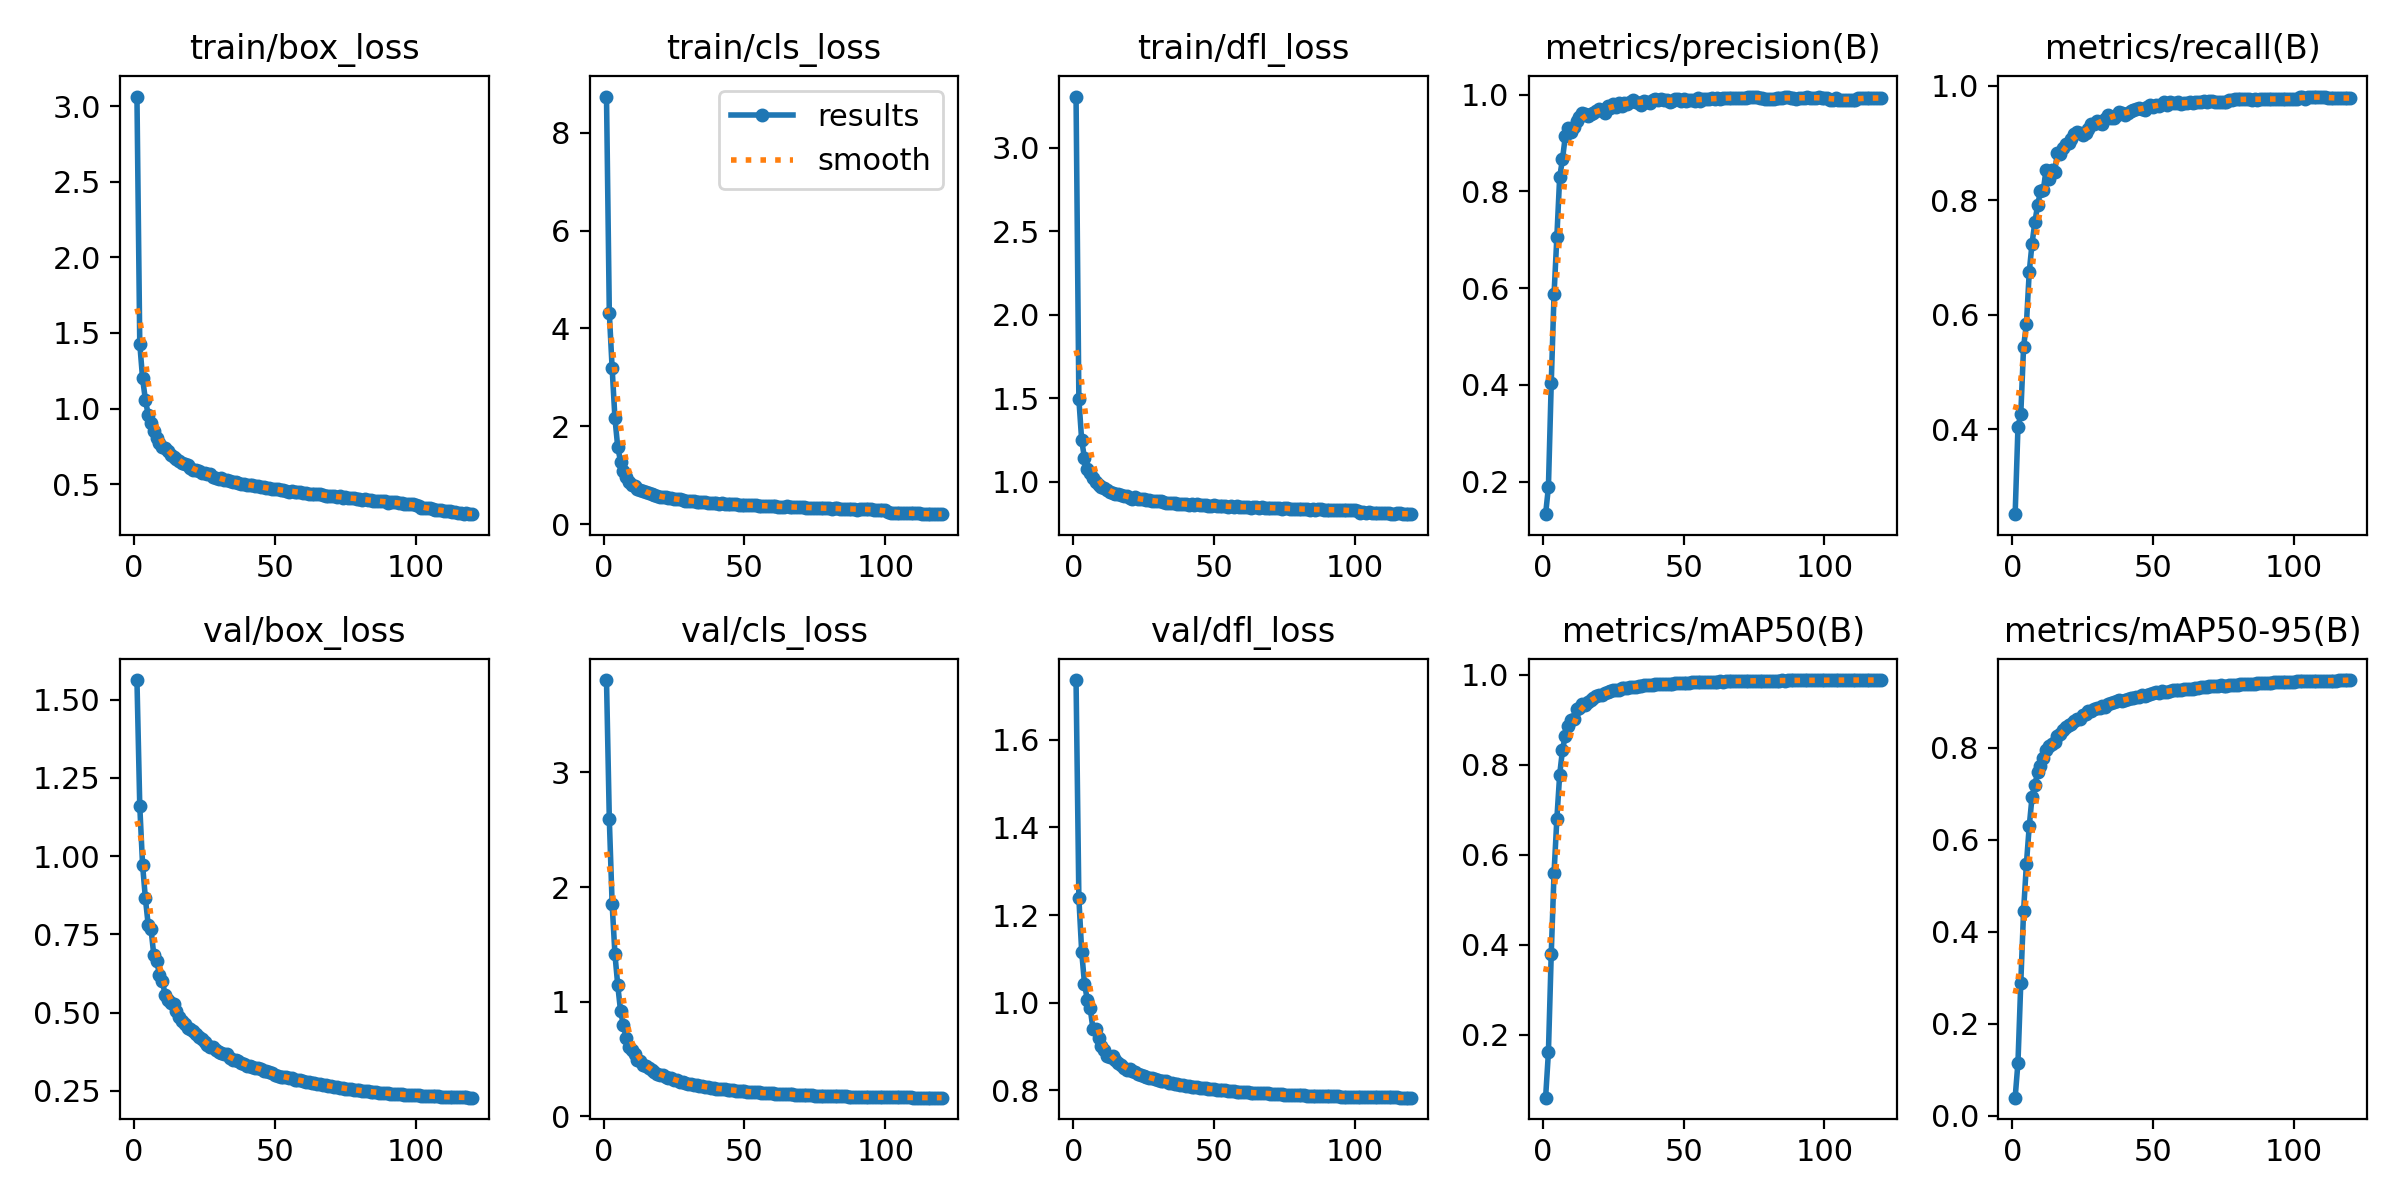

Source data for this figure (header and first rows):
epoch, time, train/box_loss, train/cls_loss, train/dfl_loss, metrics/precision(B), metrics/recall(B), metrics/mAP50(B), metrics/mAP50-95(B), val/box_loss, val/cls_loss, val/dfl_loss, lr/pg0, lr/pg1, lr/pg2
1, 1123, 3.063, 8.738, 3.306, 0.1329, 0.252, 0.06071, 0.03887, 1.563, 3.807, 1.736, 0.003328, 0.003328, 0.003328
2, 1200, 1.43, 4.316, 1.495, 0.1885, 0.4043, 0.1616, 0.1152, 1.161, 2.591, 1.238, 0.006606, 0.006606, 0.006606
3, 1275, 1.2, 3.191, 1.249, 0.4031, 0.4266, 0.3794, 0.2883, 0.972, 1.855, 1.117, 0.00983, 0.00983, 0.00983
4, 1350, 1.058, 2.167, 1.142, 0.587, 0.5443, 0.5598, 0.4455, 0.8652, 1.414, 1.043, 0.009753, 0.009753, 0.009753
5, 1424, 0.958, 1.571, 1.077, 0.7062, 0.5838, 0.6803, 0.5475, 0.78, 1.143, 1.006, 0.00967, 0.00967, 0.00967
6, 1499, 0.9036, 1.282, 1.052, 0.8295, 0.6745, 0.7783, 0.6289, 0.7671, 0.9174, 0.988, 0.009588, 0.009588, 0.009588
7, 1574, 0.8495, 1.088, 1.024, 0.8664, 0.7245, 0.8332, 0.693, 0.6829, 0.7981, 0.941, 0.009505, 0.009505, 0.009505
8, 1649, 0.8035, 0.9604, 1.002, 0.9143, 0.7617, 0.8653, 0.7199, 0.6653, 0.6822, 0.9405, 0.009423, 0.009423, 0.009423
9, 1724, 0.774, 0.8708, 0.9813, 0.9318, 0.7921, 0.8853, 0.7464, 0.6217, 0.6022, 0.919, 0.00934, 0.00934, 0.00934
10, 1799, 0.7458, 0.8058, 0.9682, 0.9225, 0.8155, 0.9004, 0.76, 0.6019, 0.5753, 0.9024, 0.009258, 0.009258, 0.009258
11, 1873, 0.738, 0.7723, 0.9646, 0.9334, 0.8176, 0.9016, 0.7775, 0.5576, 0.5455, 0.8912, 0.009175, 0.009175, 0.009175
12, 1948, 0.7166, 0.7258, 0.95, 0.9449, 0.8536, 0.9245, 0.7959, 0.5393, 0.4907, 0.879, 0.009092, 0.009092, 0.009092
13, 2023, 0.693, 0.7006, 0.9373, 0.9528, 0.8376, 0.9258, 0.8027, 0.5322, 0.4825, 0.8769, 0.00901, 0.00901, 0.00901
14, 2098, 0.682, 0.6762, 0.9358, 0.9625, 0.8535, 0.9349, 0.8078, 0.5264, 0.4506, 0.8782, 0.008927, 0.008927, 0.008927
15, 2173, 0.6667, 0.6527, 0.9289, 0.9603, 0.8496, 0.9328, 0.8127, 0.5067, 0.4426, 0.869, 0.008845, 0.008845, 0.008845
16, 2248, 0.6552, 0.6345, 0.9276, 0.9557, 0.8817, 0.9393, 0.8245, 0.4862, 0.4179, 0.8618, 0.008762, 0.008762, 0.008762
17, 2324, 0.6414, 0.6146, 0.9207, 0.96, 0.8799, 0.9432, 0.8307, 0.473, 0.4029, 0.8571, 0.00868, 0.00868, 0.00868
18, 2399, 0.6335, 0.599, 0.917, 0.9623, 0.8909, 0.9495, 0.8382, 0.4624, 0.3862, 0.8521, 0.008597, 0.008597, 0.008597
19, 2475, 0.6251, 0.585, 0.9132, 0.9669, 0.8973, 0.9532, 0.8445, 0.4519, 0.3731, 0.8474, 0.008515, 0.008515, 0.008515
20, 2549, 0.6061, 0.5614, 0.9039, 0.9708, 0.9, 0.9547, 0.8485, 0.4489, 0.3634, 0.8488, 0.008433, 0.008433, 0.008433
21, 2624, 0.5952, 0.5482, 0.9006, 0.9679, 0.9076, 0.9561, 0.8504, 0.4404, 0.3579, 0.8437, 0.00835, 0.00835, 0.00835
22, 2700, 0.5948, 0.5485, 0.9075, 0.9617, 0.9148, 0.9587, 0.8575, 0.4315, 0.3461, 0.8428, 0.008268, 0.008268, 0.008268
23, 2775, 0.5846, 0.5343, 0.9, 0.9762, 0.9199, 0.9628, 0.8618, 0.4234, 0.3308, 0.8371, 0.008185, 0.008185, 0.008185
24, 2850, 0.5768, 0.5282, 0.8955, 0.9715, 0.9173, 0.9641, 0.8629, 0.416, 0.3319, 0.8345, 0.008103, 0.008103, 0.008103
25, 2925, 0.5739, 0.5265, 0.8952, 0.9796, 0.9143, 0.9665, 0.8707, 0.4068, 0.3191, 0.8339, 0.00802, 0.00802, 0.00802
26, 3000, 0.5662, 0.5156, 0.8921, 0.9734, 0.9177, 0.9655, 0.8722, 0.3954, 0.3157, 0.8314, 0.007938, 0.007938, 0.007938
27, 3075, 0.566, 0.5079, 0.8916, 0.9836, 0.9236, 0.9672, 0.8788, 0.3892, 0.3019, 0.8284, 0.007855, 0.007855, 0.007855
28, 3149, 0.5487, 0.4907, 0.8866, 0.9754, 0.9331, 0.9702, 0.8796, 0.3894, 0.2998, 0.8278, 0.007772, 0.007772, 0.007772
29, 3224, 0.5446, 0.4853, 0.8854, 0.9832, 0.9336, 0.9703, 0.8838, 0.3818, 0.2908, 0.8257, 0.00769, 0.00769, 0.00769
30, 3299, 0.5369, 0.4771, 0.8832, 0.9807, 0.938, 0.9714, 0.8859, 0.3751, 0.2843, 0.8228, 0.007607, 0.007607, 0.007607
31, 3374, 0.5387, 0.4801, 0.8847, 0.984, 0.9356, 0.9727, 0.8869, 0.3698, 0.2797, 0.8221, 0.007525, 0.007525, 0.007525
32, 3448, 0.5292, 0.4683, 0.8777, 0.9879, 0.933, 0.9727, 0.8899, 0.3666, 0.2764, 0.8217, 0.007443, 0.007443, 0.007443
33, 3523, 0.5249, 0.4651, 0.8749, 0.9841, 0.9419, 0.9734, 0.8887, 0.3683, 0.2727, 0.8216, 0.00736, 0.00736, 0.00736
34, 3597, 0.5201, 0.4556, 0.8751, 0.9833, 0.9485, 0.9759, 0.8949, 0.3568, 0.266, 0.8171, 0.007278, 0.007278, 0.007278
35, 3672, 0.517, 0.4543, 0.8759, 0.9787, 0.9444, 0.9756, 0.8966, 0.3497, 0.2652, 0.8167, 0.007195, 0.007195, 0.007195
36, 3746, 0.5168, 0.4544, 0.876, 0.9868, 0.9442, 0.9779, 0.8993, 0.3491, 0.2568, 0.8147, 0.007112, 0.007112, 0.007112
37, 3821, 0.5081, 0.4394, 0.8698, 0.9855, 0.9496, 0.9771, 0.9017, 0.3451, 0.2537, 0.8148, 0.00703, 0.00703, 0.00703
38, 3895, 0.502, 0.434, 0.8696, 0.9824, 0.954, 0.9784, 0.9027, 0.339, 0.2494, 0.8129, 0.006947, 0.006947, 0.006947
39, 3970, 0.5008, 0.4301, 0.8677, 0.9879, 0.9524, 0.9782, 0.9017, 0.3367, 0.2459, 0.8128, 0.006865, 0.006865, 0.006865
40, 4045, 0.4948, 0.4317, 0.8662, 0.9903, 0.9488, 0.9787, 0.9047, 0.3308, 0.2423, 0.8102, 0.006783, 0.006783, 0.006783
41, 4119, 0.4946, 0.4218, 0.8606, 0.9878, 0.9524, 0.979, 0.9051, 0.3308, 0.2414, 0.8096, 0.0067, 0.0067, 0.0067
42, 4194, 0.4971, 0.4317, 0.8701, 0.9909, 0.9552, 0.98, 0.9083, 0.3281, 0.238, 0.809, 0.006618, 0.006618, 0.006618
43, 4269, 0.4864, 0.4204, 0.8596, 0.9885, 0.9572, 0.9795, 0.9083, 0.3247, 0.2365, 0.8077, 0.006535, 0.006535, 0.006535
44, 4344, 0.4877, 0.4232, 0.8687, 0.9887, 0.9598, 0.98, 0.9106, 0.3226, 0.2325, 0.8075, 0.006452, 0.006452, 0.006452
45, 4418, 0.4837, 0.4139, 0.8638, 0.9848, 0.9602, 0.9791, 0.9096, 0.3206, 0.2313, 0.8064, 0.00637, 0.00637, 0.00637
46, 4493, 0.4787, 0.4092, 0.863, 0.9872, 0.9596, 0.9808, 0.9146, 0.3142, 0.2281, 0.8057, 0.006287, 0.006287, 0.006287
47, 4568, 0.4734, 0.4073, 0.8595, 0.9903, 0.958, 0.9814, 0.9123, 0.3145, 0.2256, 0.8059, 0.006205, 0.006205, 0.006205
48, 4643, 0.4733, 0.3989, 0.8576, 0.9903, 0.962, 0.9819, 0.9154, 0.3097, 0.2223, 0.8038, 0.006123, 0.006123, 0.006123
49, 4717, 0.468, 0.3983, 0.8586, 0.9873, 0.9659, 0.9819, 0.9164, 0.3065, 0.2201, 0.8031, 0.00604, 0.00604, 0.00604
50, 4793, 0.4683, 0.3955, 0.859, 0.9898, 0.9627, 0.9828, 0.9194, 0.3025, 0.219, 0.8029, 0.005958, 0.005958, 0.005958
51, 4867, 0.4656, 0.3968, 0.8577, 0.9864, 0.9666, 0.9825, 0.92, 0.2992, 0.2164, 0.8018, 0.005875, 0.005875, 0.005875
52, 4942, 0.4599, 0.3879, 0.8538, 0.9886, 0.9643, 0.9827, 0.9191, 0.2959, 0.2135, 0.8004, 0.005792, 0.005792, 0.005792
53, 5017, 0.4619, 0.3917, 0.8573, 0.9886, 0.9684, 0.9837, 0.9229, 0.2958, 0.2107, 0.8002, 0.00571, 0.00571, 0.00571
54, 5091, 0.4562, 0.3851, 0.8539, 0.9877, 0.9708, 0.9842, 0.9218, 0.2942, 0.2103, 0.7999, 0.005627, 0.005627, 0.005627
55, 5166, 0.4519, 0.377, 0.8524, 0.9922, 0.9662, 0.9839, 0.922, 0.2928, 0.2082, 0.7996, 0.005545, 0.005545, 0.005545
56, 5240, 0.4537, 0.381, 0.8551, 0.9867, 0.9707, 0.9843, 0.9233, 0.29, 0.208, 0.7989, 0.005463, 0.005463, 0.005463
57, 5315, 0.4494, 0.3738, 0.8501, 0.9901, 0.97, 0.9843, 0.9252, 0.2862, 0.2042, 0.7978, 0.00538, 0.00538, 0.00538
58, 5390, 0.4509, 0.3803, 0.8536, 0.9917, 0.9692, 0.9841, 0.9257, 0.2846, 0.2026, 0.7974, 0.005298, 0.005298, 0.005298
59, 5465, 0.4491, 0.3775, 0.8499, 0.9912, 0.971, 0.9847, 0.9245, 0.2848, 0.2027, 0.7968, 0.005215, 0.005215, 0.005215
60, 5539, 0.4441, 0.3696, 0.8496, 0.9921, 0.9681, 0.9848, 0.9265, 0.2818, 0.2004, 0.7963, 0.005132, 0.005132, 0.005132
... 60 more rows
